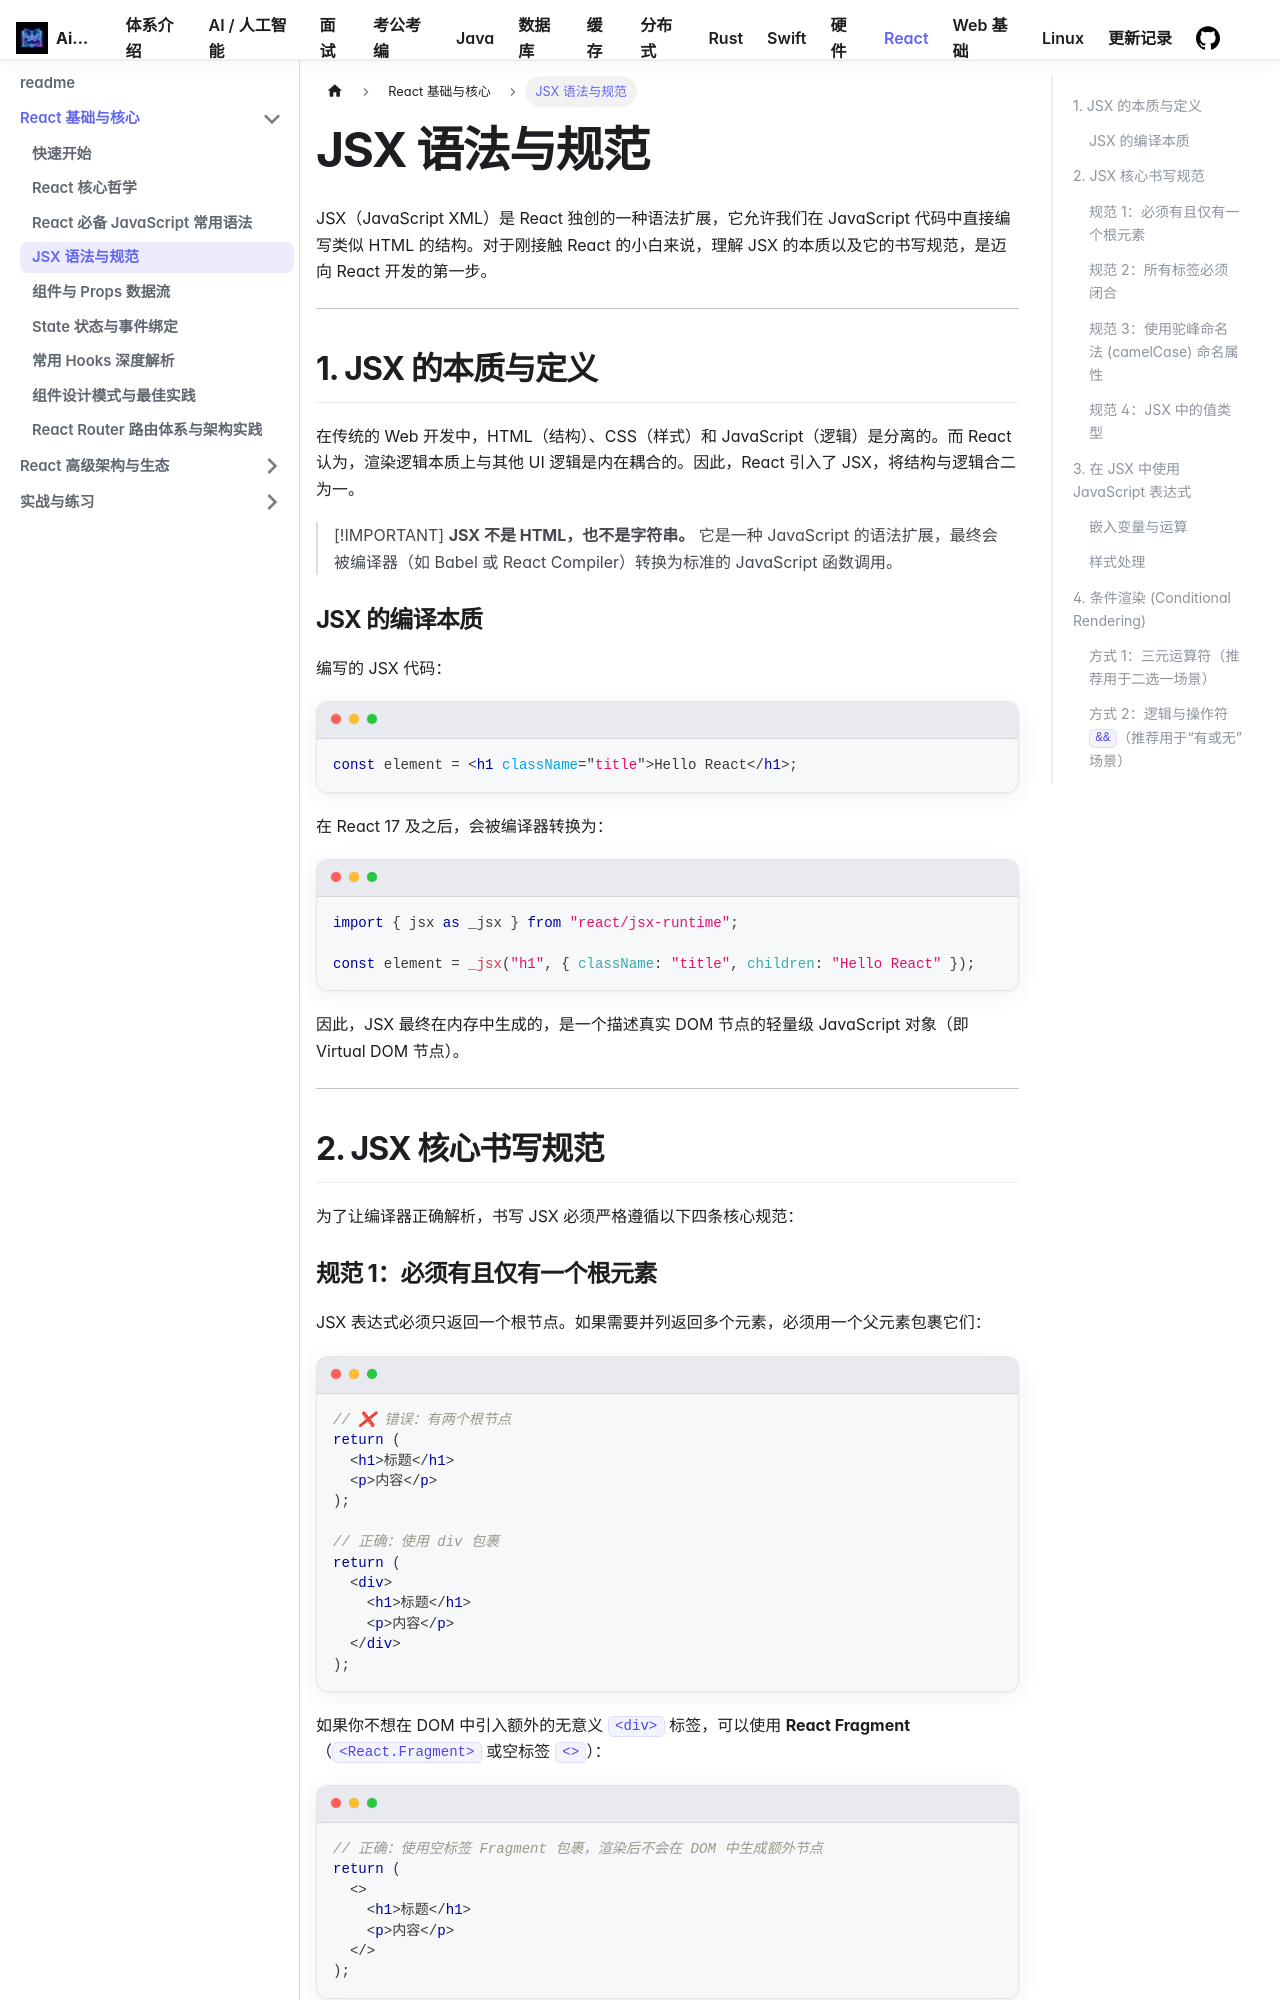

repository: Aiden-Coding/AiDocs · page: docs/react/basic/jsx-syntax/index.html · generator: docusaurus

---
sidebar_position: 2
---

# JSX 语法与规范

JSX（JavaScript XML）是 React 独创的一种语法扩展，它允许我们在 JavaScript 代码中直接编写类似 HTML 的结构。对于刚接触 React 的小白来说，理解 JSX 的本质以及它的书写规范，是迈向 React 开发的第一步。

---

## 1. 什么是 JSX？

在传统的 Web 开发中，HTML（结构）、CSS（样式）和 JavaScript（逻辑）是分离的。而 React 认为，渲染逻辑本质上与其他 UI 逻辑是内在耦合的。因此，React 引入了 JSX，将结构与逻辑合二为一。

> [!IMPORTANT]
> **JSX 不是 HTML，也不是字符串。** 它是一种 JavaScript 的语法扩展，最终会被编译器（如 Babel 或 React Compiler）转换为标准的 JavaScript 函数调用。

### JSX 的编译本质

编写的 JSX 代码：

```tsx
const element = <h1 className="title">Hello React</h1>;
```

在 React 17 及之后，会被编译器转换为：

```javascript
import { jsx as _jsx } from "react/jsx-runtime";

const element = _jsx("h1", { className: "title", children: "Hello React" });
```

因此，JSX 最终在内存中生成的，是一个描述真实 DOM 节点的轻量级 JavaScript 对象（即 Virtual DOM 节点）。

---

## 2. JSX 核心书写规范

为了让编译器正确解析，书写 JSX 必须严格遵循以下四条核心规范：

### 规范 1：必须有且仅有一个根元素

JSX 表达式必须只返回一个根节点。如果需要并列返回多个元素，必须用一个父元素包裹它们：

```tsx
// ❌ 错误：有两个根节点
return (
  <h1>标题</h1>
  <p>内容</p>
);

// 正确：使用 div 包裹
return (
  <div>
    <h1>标题</h1>
    <p>内容</p>
  </div>
);
```

如果你不想在 DOM 中引入额外的无意义 `<div>` 标签，可以使用 **React Fragment**（`<React.Fragment>` 或空标签 `<>`）：

```tsx
// 正确：使用空标签 Fragment 包裹，渲染后不会在 DOM 中生成额外节点
return (
  <>
    <h1>标题</h1>
    <p>内容</p>
  </>
);
```

### 规范 2：所有标签必须闭合

在 HTML 中，有些标签（如 `<img>`、`<input>`、`<br>`）可以不闭合。但在 JSX 中，**任何标签都必须闭合**，单标签必须使用自闭合写法 `/>`。

```tsx
// ❌ 错误
const input = <input type="text">;

// 正确
const input = <input type="text" />;
```
